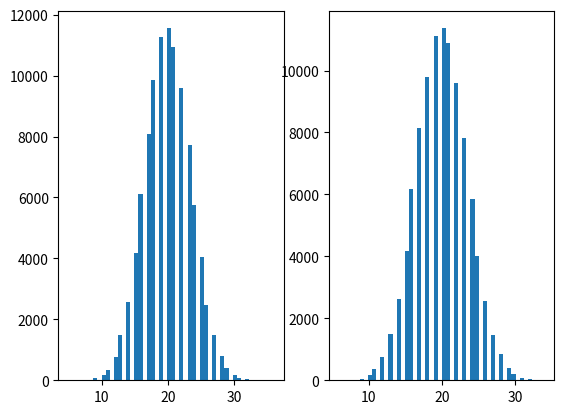

Write the Python code that produced this figure.
import numpy as np
import matplotlib.pyplot as plt
# Binomial
n, p = 50, .4
samples = np.random.binomial(n, p, 100000)
print(samples)
def binomial_MLE(samples,n):
	p_mle=np.mean(samples)/n
	n_mle=n
	return p_mle,n_mle


p_mle,n_mle=binomial_MLE(samples,n)
samples_mle=np.random.binomial(n_mle,p_mle, 100000)

fig, (ax1, ax2) = plt.subplots(1, 2)
ax1.hist(samples,bins=50)
ax2.hist(samples_mle,bins=50)
plt.show()
